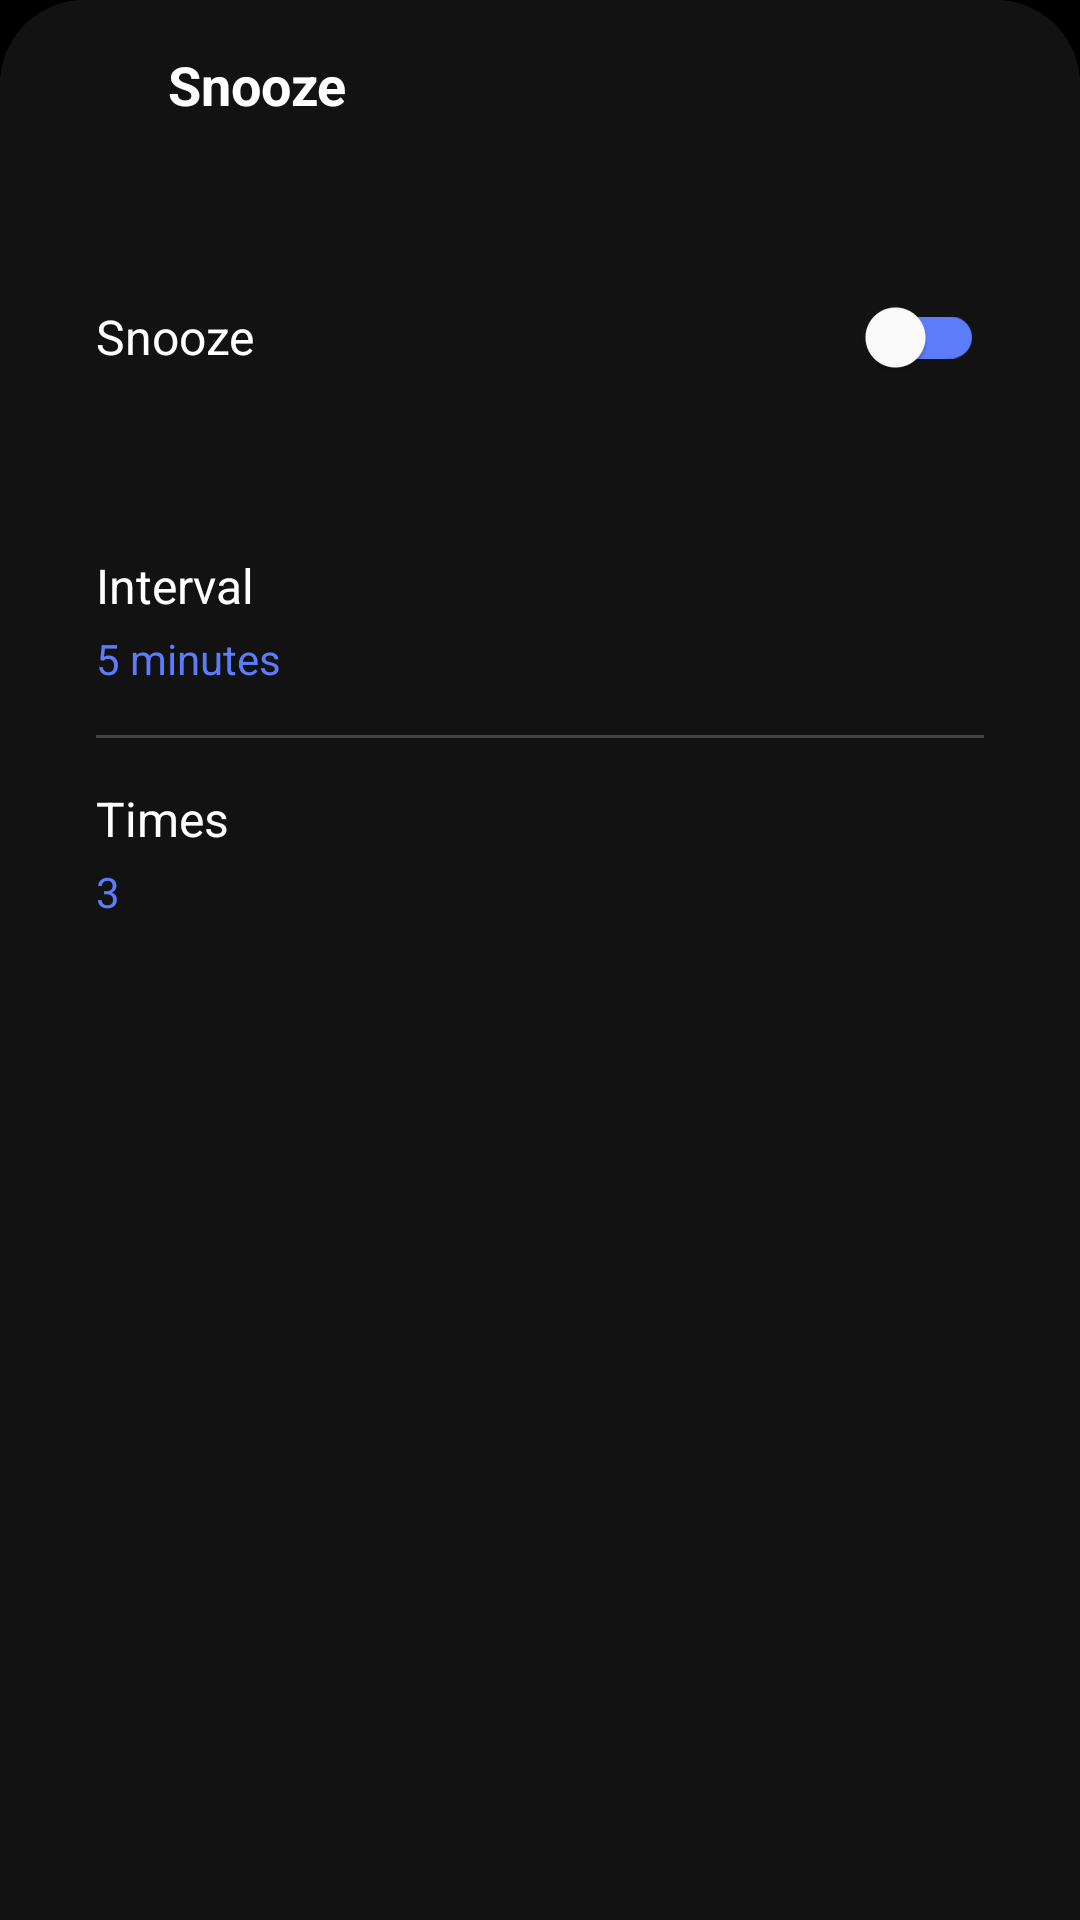

Produce the Android XML layout that renders to this screen, including the resource entries it uses.
<!-- AndroidManifest.xml: application theme Theme.TheClock -->
<!-- res/layout/bottom_sheet_snooze.xml -->
<?xml version="1.0" encoding="utf-8"?>
<LinearLayout xmlns:android="http://schemas.android.com/apk/res/android"
    xmlns:app="http://schemas.android.com/apk/res-auto"
    android:layout_width="match_parent"
    android:layout_height="match_parent"
    android:orientation="vertical"
    android:background="@drawable/bottom_sheet_background"
    android:paddingBottom="24dp">

    
    <RelativeLayout
        android:layout_width="match_parent"
        android:layout_height="wrap_content"
        android:padding="16dp">

        <ImageView
            android:id="@+id/btn_back"
            android:layout_width="24dp"
            android:layout_height="24dp"
            android:src="@drawable/ic_arrow_back"
            app:tint="@android:color/white"
            android:layout_alignParentStart="true"
            android:layout_centerVertical="true" />

        <TextView
            android:layout_width="wrap_content"
            android:layout_height="wrap_content"
            android:text="Snooze"
            android:textColor="@android:color/white"
            android:textSize="18sp"
            android:textStyle="bold"
            android:layout_marginStart="16dp"
            android:layout_toEndOf="@id/btn_back"
            android:layout_centerVertical="true" />
    </RelativeLayout>

    <LinearLayout
        android:layout_width="match_parent"
        android:layout_height="wrap_content"
        android:orientation="vertical"
        android:padding="16dp">

        
        <LinearLayout
            android:layout_width="match_parent"
            android:layout_height="wrap_content"
            android:orientation="horizontal"
            android:background="@drawable/card_background"
            android:padding="16dp"
            android:gravity="center_vertical"
            android:layout_marginBottom="16dp">

            <TextView
                android:layout_width="0dp"
                android:layout_height="wrap_content"
                android:layout_weight="1"
                android:text="Snooze"
                android:textColor="@android:color/white"
                android:textSize="16sp" />

            <com.google.android.material.switchmaterial.SwitchMaterial
                android:id="@+id/switch_snooze"
                android:layout_width="wrap_content"
                android:layout_height="wrap_content"
                app:thumbTint="@android:color/white"
                app:trackTint="#5C7CFA" />
        </LinearLayout>

        
        <LinearLayout
            android:id="@+id/card_options"
            android:layout_width="match_parent"
            android:layout_height="wrap_content"
            android:orientation="vertical"
            android:background="@drawable/card_background"
            android:padding="16dp">

            
            <LinearLayout
                android:id="@+id/layout_interval"
                android:layout_width="match_parent"
                android:layout_height="wrap_content"
                android:orientation="vertical"
                android:background="?attr/selectableItemBackground">
                
                <TextView
                    android:layout_width="wrap_content"
                    android:layout_height="wrap_content"
                    android:text="Interval"
                    android:textColor="@android:color/white"
                    android:textSize="16sp" />
                
                <TextView
                    android:id="@+id/tv_interval"
                    android:layout_width="wrap_content"
                    android:layout_height="wrap_content"
                    android:text="5 minutes"
                    android:textColor="#5C7CFA"
                    android:textSize="14sp"
                    android:layout_marginTop="4dp" />
            </LinearLayout>

            <View
                android:layout_width="match_parent"
                android:layout_height="1dp"
                android:background="#33FFFFFF"
                android:layout_marginVertical="16dp"/>

            
            <LinearLayout
                android:id="@+id/layout_times"
                android:layout_width="match_parent"
                android:layout_height="wrap_content"
                android:orientation="vertical"
                android:background="?attr/selectableItemBackground">
                
                <TextView
                    android:layout_width="wrap_content"
                    android:layout_height="wrap_content"
                    android:text="Times"
                    android:textColor="@android:color/white"
                    android:textSize="16sp" />
                
                <TextView
                    android:id="@+id/tv_times"
                    android:layout_width="wrap_content"
                    android:layout_height="wrap_content"
                    android:text="3"
                    android:textColor="#5C7CFA"
                    android:textSize="14sp"
                    android:layout_marginTop="4dp" />
            </LinearLayout>

        </LinearLayout>

    </LinearLayout>

</LinearLayout>
<!-- resources referenced by this layout -->
<resources>
  <!-- drawable bottom_sheet_background (drawable) -->
  <?xml version="1.0" encoding="utf-8"?>
  <shape xmlns:android="http://schemas.android.com/apk/res/android">
      <solid android:color="#121212" />
      <corners android:topLeftRadius="28dp" android:topRightRadius="28dp" />
  </shape>
  <style name="Theme.TheClock" parent="Theme.MaterialComponents.DayNight.DarkActionBar">
          
          <item name="colorPrimary">@color/black</item>
          <item name="colorPrimaryVariant">@color/black</item>
          <item name="colorOnPrimary">@color/white</item>
          
          <item name="colorSecondary">@color/black</item>
          <item name="colorSecondaryVariant">@color/black</item>
          <item name="colorOnSecondary">@color/white</item>
          
          <item name="android:statusBarColor">@color/black</item>
          <item name="android:windowBackground">@color/black</item>
          <item name="android:navigationBarColor">@color/light_black</item>
          
          <item name="colorControlActivated">@color/white</item>
          <item name="colorControlNormal">@color/white</item>
          
          <item name="actionBarStyle">@style/Theme.TheClock.ActionBar</item>
          <item name="actionOverflowMenuStyle">@style/Theme.TheClock.OverflowMenu</item>
          <item name="popupMenuStyle">@style/Theme.TheClock.PopupMenu</item>
          <item name="android:dropDownListViewStyle">@style/Theme.TheClock.DropDownListView</item>
      </style>
  <color name="black">#FF000000</color>
  <color name="white">#FFFFFFFF</color>
  <color name="light_black">#1F1F1F</color>
  <style name="Theme.TheClock.ActionBar" parent="Widget.MaterialComponents.ActionBar.Solid">
          <item name="background">@color/black</item>
          <item name="elevation">0dp</item>
      </style>
  <style name="Theme.TheClock.OverflowMenu" parent="Widget.MaterialComponents.PopupMenu.Overflow">
          <item name="android:overlapAnchor">false</item>
          <item name="android:dropDownVerticalOffset">16dp</item>
          <item name="android:dropDownHorizontalOffset">-16dp</item>
          <item name="android:popupBackground">@drawable/menu_background</item>
      </style>
  <style name="Theme.TheClock.PopupMenu" parent="Widget.MaterialComponents.PopupMenu">
          <item name="android:popupBackground">@drawable/popup_background</item>
          <item name="android:textColor">@color/white</item>
      </style>
  <style name="Theme.TheClock.DropDownListView" parent="Widget.AppCompat.ListView.DropDown">
          <item name="android:divider">#33FFFFFF</item>
          <item name="android:dividerHeight">1dp</item>
      </style>
  <!-- drawable menu_background (drawable) -->
  <?xml version="1.0" encoding="utf-8"?>
  <shape xmlns:android="http://schemas.android.com/apk/res/android"
      android:shape="rectangle">
      <solid android:color="@color/light_black" />
      <corners android:radius="8dp" />
  </shape>
  <!-- drawable popup_background (drawable) -->
  <?xml version="1.0" encoding="utf-8"?>
  <shape xmlns:android="http://schemas.android.com/apk/res/android"
      android:shape="rectangle">
      <solid android:color="@color/light_black" />
      <corners android:radius="16dp" />
  </shape>
</resources>
